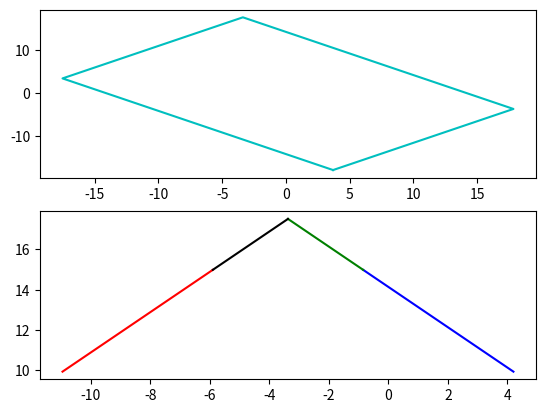

This chart was generated by the following Python code:
# -*- coding: utf-8 -*-
"""
Created on Fri Feb 07 15:46:59 2020

[redacted]
"""
from __future__ import division

import matplotlib.pyplot as plt

# Function to take x and y section coordinates and create lists of
# segment coordinates pairs that fit in the bounds of integration
# for the stress block

eu = 0.003 # ultimate strain
ec2 = 0.002 # parabolic strain upper bound

x = [3.698,17.840,-3.373,-17.515,3.698]
y = [-17.84,-3.698,17.515,3.373,-17.84]

strain_bounds = [ec2]

# Assumption 1: section rotated so strain only varies in y
# max y-coord is point of eu

na_depth = 7.5744 # depth of the neutral axis

y_na = max(y)-na_depth

y_bounds = [y_na]
y_bounds.extend([((i*na_depth)/eu)+y_na for i in strain_bounds])
y_bounds.append(max(y))

# work thru each section segment and pull out (x1,y1) (x2,y2) pairs
# for use in the stress block functions
stress_block_segments = []
for i in range(1,len(x)):
    
    x1 = x[i-1]
    y1 = y[i-1]
    x2 = x[i]
    y2 = y[i]
    
    if x1==x2:
        for j in enumerate(y_bounds):
            if j[0] == 0:
                pass
            else:
                if y2>=j[1]:
                    stress_block_segments.append([[x1,y_bounds[j[0]-1]],[x1,j[1]]])
                elif y1 >= j[1]:
                    stress_block_segments.append([[x1,j[1]],[x1,y_bounds[j[0]-1]]])
                
    elif y2==y1 and y2>y_na:
        
        if x2 > x1:
            stress_block_segments.append([[x2,y2],[x1,y1]])
        else:
            stress_block_segments.append([[x1,y1],[x2,y2]])
    elif y2>y_na or y1>y_na:
        
        m = (y2-y1)/(x2-x1)
        for j in enumerate(y_bounds):
            if j[0] == 0:
                pass
            else:
                x3 = ((y_bounds[j[0]-1]-y1)/m)+x1
                x4 = ((j[1]-y1)/m)+x1
                if y2>=j[1]:
                   stress_block_segments.append([[x3,y_bounds[j[0]-1]],[x4,j[1]]])
                elif y1>=j[1]:
                    stress_block_segments.append([[x4,j[1]],[x3,y_bounds[j[0]-1]]])
    
    else:
        pass
        
plt.close('all')

ax1 = plt.subplot2grid((2, 1), (0, 0))
ax2 = plt.subplot2grid((2, 1), (1, 0))
ax1.plot(x, y, 'c-')

colors = "bgrkbgrkbgrkbgrkbgrkbgrkbgrkbgrkbgrkbgrkbgrkbgrkbgrkbgrkbgrkbgrkbgrkbgrkbgrkbgrkbgrkbgrk"

for k, segment in enumerate(stress_block_segments):
    xp = [i[0] for i in segment]
    yp = [j[1] for j in segment]
    
    ax2.plot(xp, yp, c=colors[k])

plt.show()   